Run: headless pygame with SDL's dummy video driver; simulated clock (each Clock.tick advances the game by its frame time, no real sleeping); random seed 0; keys injected as events and as key.get_pressed() state; no mouse input.
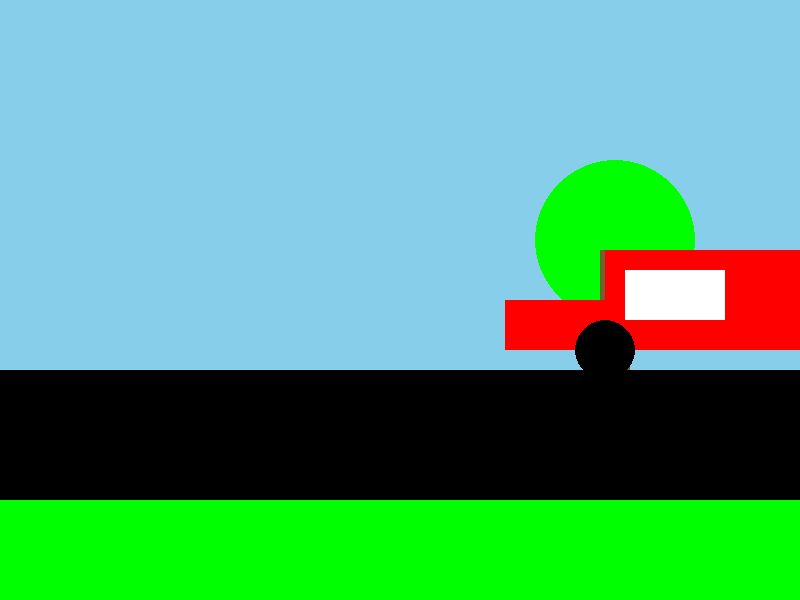
Frame 1 of 4 · flips 1–60 · no input
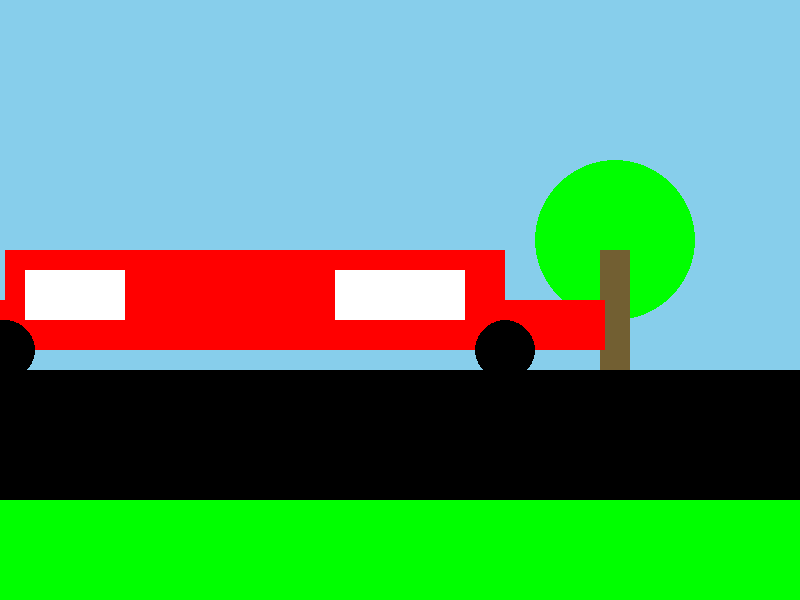
Frame 2 of 4 · flips 61–180 · tapped SPACE, RETURN · held RIGHT (→), D
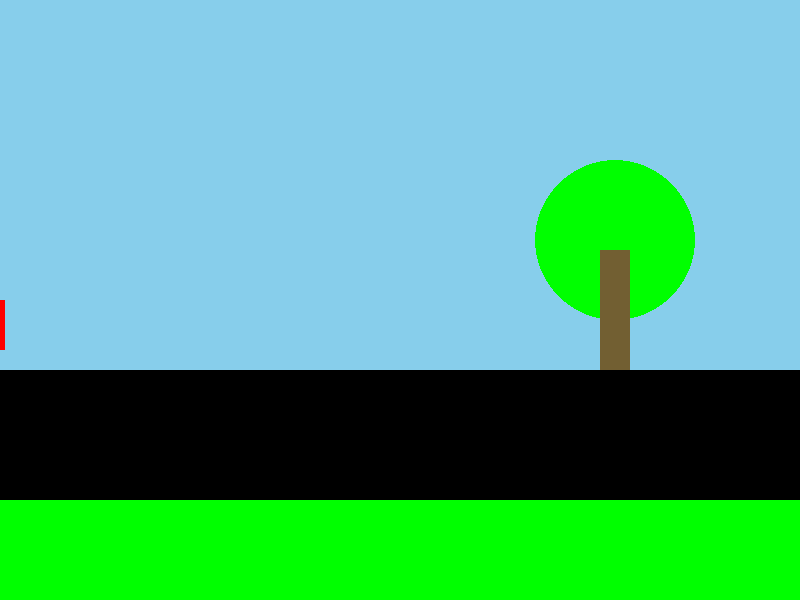
Frame 3 of 4 · flips 181–300 · held DOWN (↓), S
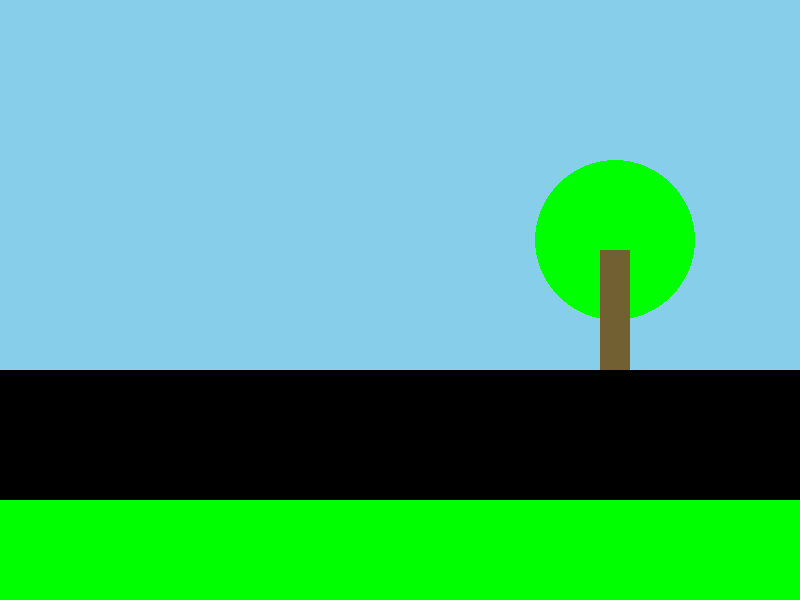
Frame 4 of 4 · flips 301–420 · held LEFT (←), A, UP (↑), W

The pygame program that drew these frames:

#File name: AnimationExerciseQ6-7.py
#Description: This program animates a side profile of a car driving in front of a tree
#Author: Jamie Zhang

import pygame
pygame.init()
WIDTH = 800
HEIGHT = 600
surface = pygame.display.set_mode((WIDTH,HEIGHT))

WHITE = (255,255,255)
BLACK = (0,0,0)
GREEN = (0,255,0)
RED = (255,0,0)
BLUE = (135,206,235)
BROWN = (114,95,50)

carX1 = 800
carY1 = 300
carX2 = 900
carY2 = 250
carX3 = 1400
carY3 = 300
windowX1 = 920
windowY1 = 270
windowX2 = 1230
windowY2 = 270
tireX1 = 900
tireY1 = 350
tireX2 = 1400
tireY2 = 350

shiftX = 5

while True:
    pygame.event.clear()
    surface.fill(BLUE)
    # tree
    pygame.draw.circle(surface,GREEN,(615,240),80,0)
    pygame.draw.rect(surface,BROWN,(600,250,30,170),0)
    # car
    pygame.draw.rect(surface, RED, (carX1,carY1,100,50),0)
    pygame.draw.rect(surface, RED, (carX2,carY2,500,100),0)
    pygame.draw.rect(surface, RED, (carX3,carY3,100,50),0)
    # windows
    pygame.draw.rect(surface, WHITE, (windowX1,windowY1,100,50),0)
    pygame.draw.rect(surface, WHITE, (windowX2,windowY2,130,50),0)
    # tires
    pygame.draw.circle(surface,BLACK,(tireX1,tireY1),30,0)
    pygame.draw.circle(surface,BLACK,(tireX2,tireY2),30,0)
    # road/grass
    pygame.draw.rect(surface,BLACK,(0,370,WIDTH,230),0)
    pygame.draw.rect(surface,GREEN,(0,500,WIDTH,100),0)
    
    
    pygame.display.update()
    pygame.time.delay(15)

    carX1 = carX1 - shiftX
    carX2 = carX2 - shiftX
    carX3 = carX3 - shiftX
    windowX1 = windowX1 - shiftX
    windowX2 = windowX2 - shiftX
    tireX1 = tireX1 - shiftX
    tireX2 = tireX2 - shiftX 
    
pygame.quit()
    
    
